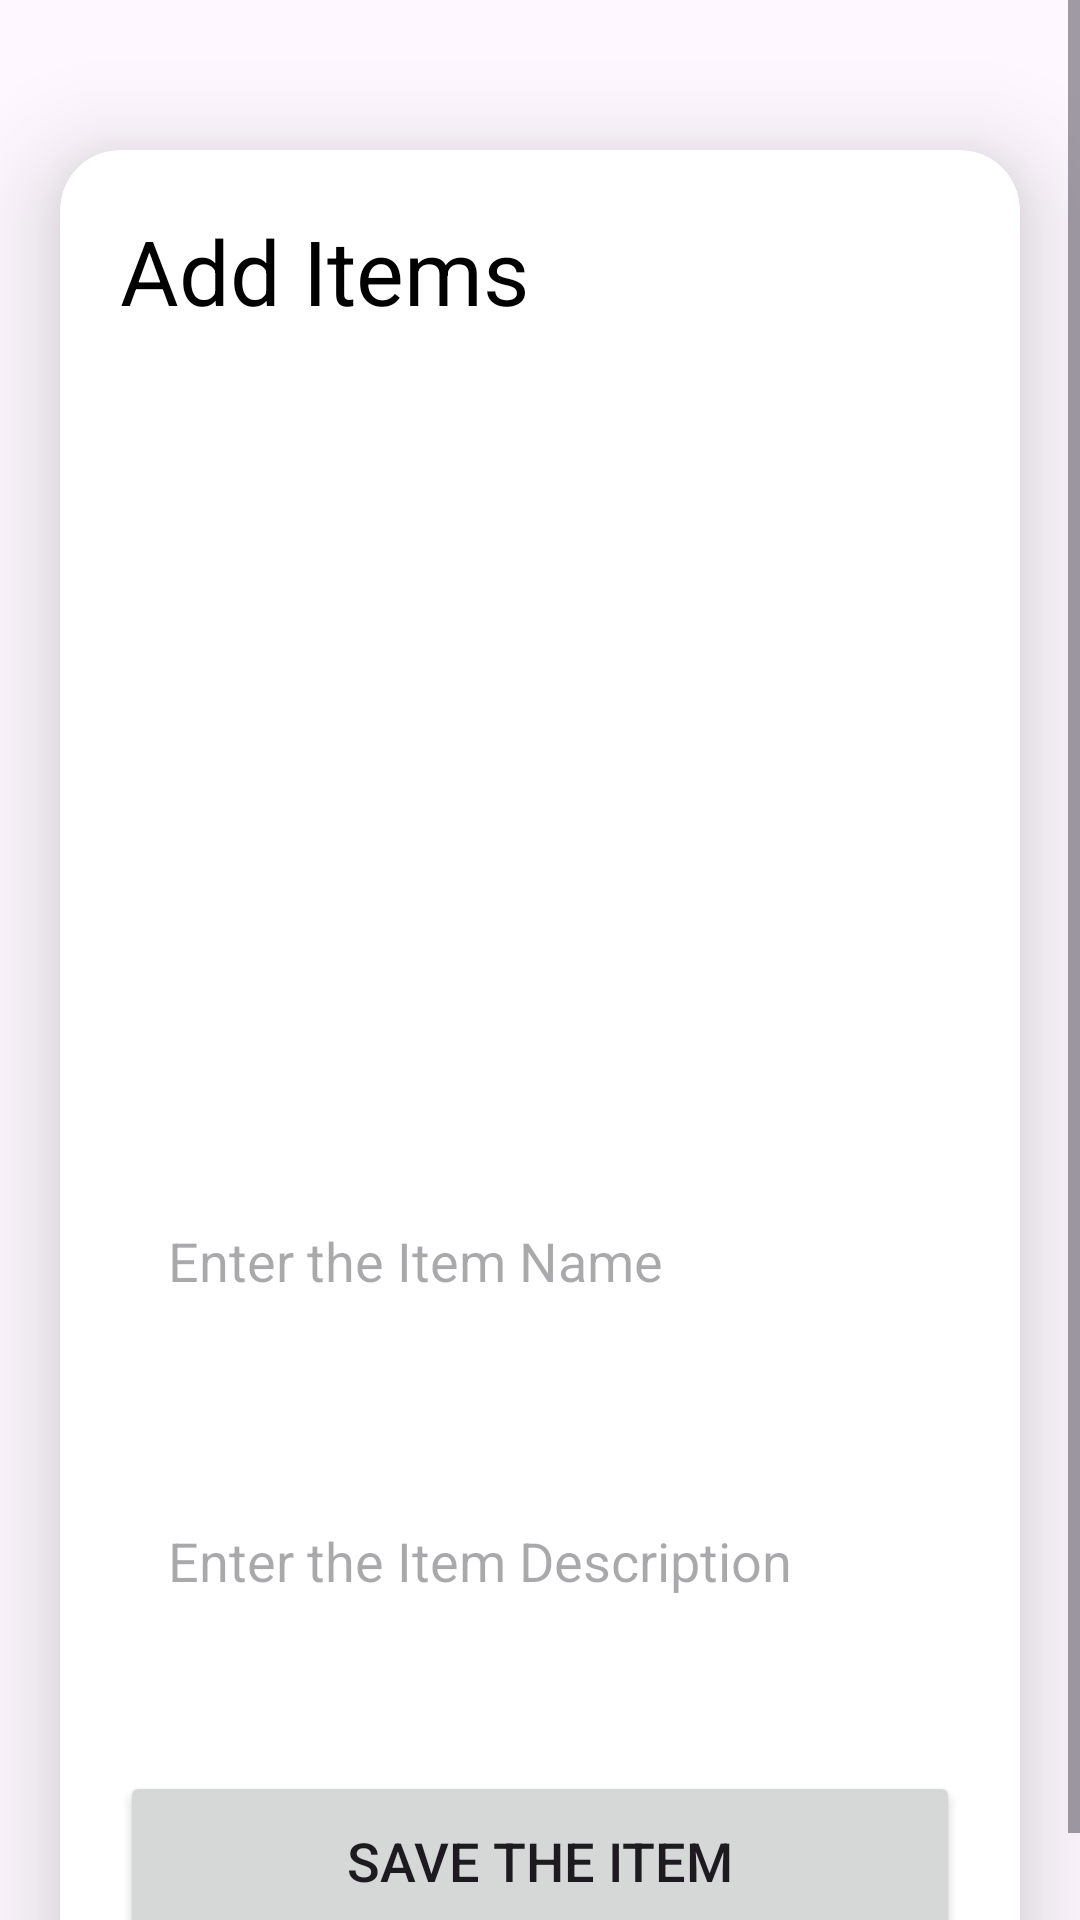

Reconstruct the res/layout file that produces this screen, plus the resources it refers to.
<!-- AndroidManifest.xml: application theme Theme.MultiplatformApp2 -->
<!-- res/layout/activity_upload.xml -->
<?xml version="1.0" encoding="utf-8"?>
<ScrollView
    xmlns:android="http://schemas.android.com/apk/res/android"
    xmlns:app="http://schemas.android.com/apk/res-auto"
    xmlns:tools="http://schemas.android.com/tools"
    android:layout_width="match_parent"
    android:layout_height="match_parent"
    android:orientation="vertical"
    tools:context=".UploadActivity">

    <androidx.cardview.widget.CardView
        android:layout_width="match_parent"
        android:layout_height="wrap_content"
        android:layout_marginTop="50dp"
        android:layout_marginEnd="20dp"
        android:layout_marginStart="20dp"
        app:cardCornerRadius="20dp"
        app:cardElevation="20dp">

        <LinearLayout
            android:layout_width="match_parent"
            android:layout_height="wrap_content"
            android:orientation="vertical"
            android:layout_gravity="center_horizontal"
            android:padding="20dp"
            android:background="@drawable/border">

            <TextView
                android:layout_width="wrap_content"
                android:layout_height="wrap_content"
                android:text="Add Items"
                android:textSize="30dp"
                android:textAlignment="center"
                android:textColor="@color/black"/>

            <ImageView
                android:layout_width="match_parent"
                android:layout_height="250dp"
                android:src="@drawable/img"
                android:id="@+id/uploadImage"
                android:layout_marginTop="10dp"
                android:scaleType="fitXY"/>

            <EditText
                android:id="@+id/uploadItemName"
                android:layout_width="match_parent"
                android:layout_height="60dp"
                android:layout_marginTop="20dp"
                android:background="@drawable/border"
                android:gravity="start|center_vertical"
                android:hint="Enter the Item Name"
                android:padding="16dp"
                android:singleLine="true" />

            <EditText
                android:layout_width="match_parent"
                android:layout_height="100dp"
                android:id="@+id/uploadItemDescription"
                android:background="@drawable/border"
                android:layout_marginTop="20dp"
                android:padding="16dp"
                android:hint="Enter the Item Description"
                android:gravity="start|center_vertical"/>

            <Button
                android:layout_width="match_parent"
                android:layout_height="60dp"
                android:text="Save the Item"
                android:id="@+id/saveButton"
                android:textSize="18sp"
                android:layout_marginTop="20dp"
                app:cornerRadius="20dp"/>

        </LinearLayout>

    </androidx.cardview.widget.CardView>

</ScrollView>
<!-- resources referenced by this layout -->
<resources>
  <style name="Theme.MultiplatformApp2" parent="Base.Theme.MultiplatformApp2" />
  <style name="Base.Theme.MultiplatformApp2" parent="Theme.Material3.DayNight.NoActionBar">
          
          
      </style>
  <!-- not gathered from this repository: default colours our renderer supplied (Android Studio template values) -->
  <color name="black">#FF000000</color>
</resources>
